Image classification data set "data_clean" (nadinebasha/Computer-Vision-Project on GitHub). Class labels (4): auto rickshaws, bikes, cars, motorcycles.

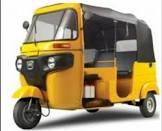
Label: auto rickshaws

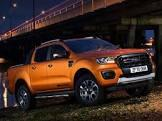
Label: cars

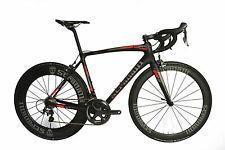
Label: bikes

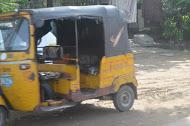
Label: auto rickshaws

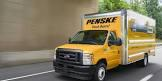
Label: cars

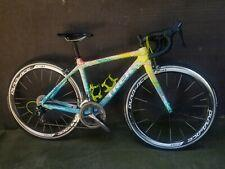
Label: bikes
